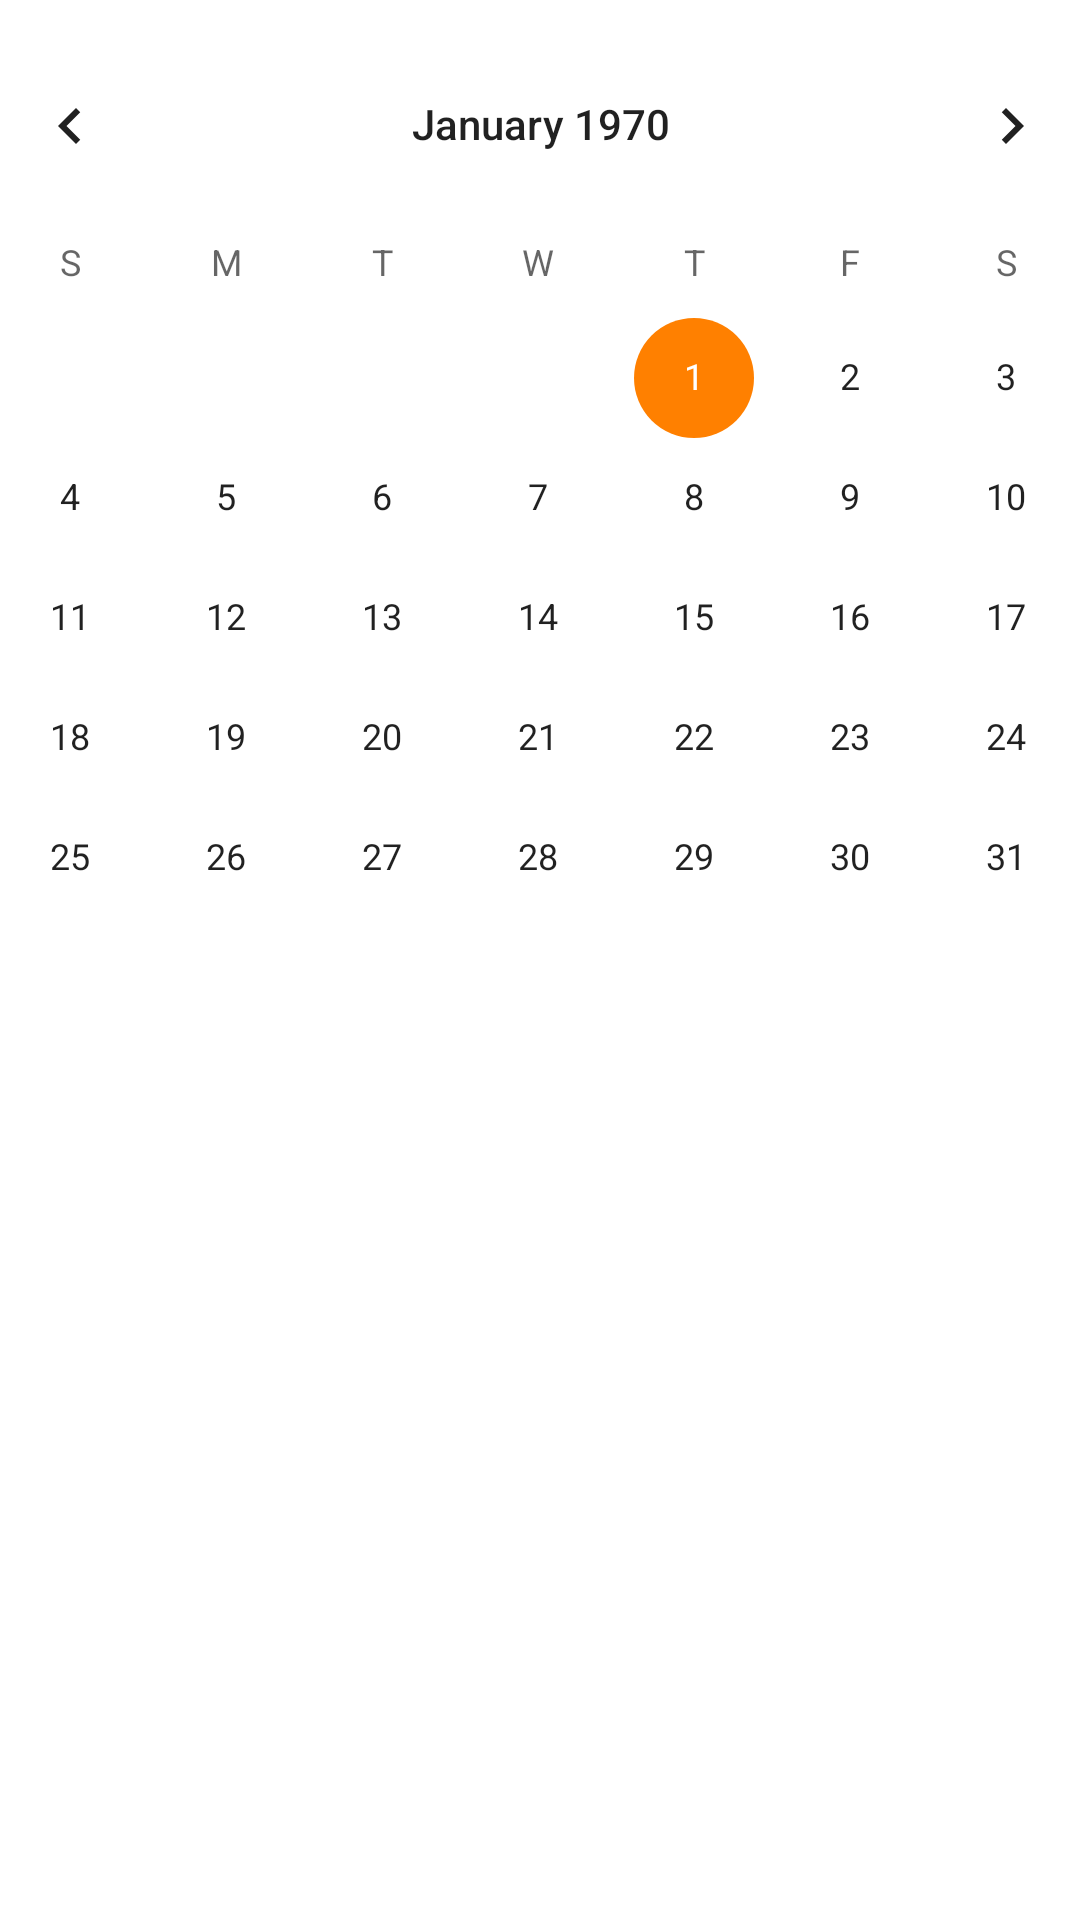

The Android layout XML behind this screen, and the referenced resources:
<!-- AndroidManifest.xml: application theme AppTheme -->
<!-- res/layout/calendar_fragment.xml -->
<?xml version="1.0" encoding="utf-8"?>
<layout
    xmlns:android="http://schemas.android.com/apk/res/android"
    xmlns:app="http://schemas.android.com/apk/res-auto">

    <data>

        <variable
            name="viewModel"
            type="com.example.artka.myrecipestrackers.viewmodels.SharedViewModel" />
    </data>

<androidx.constraintlayout.widget.ConstraintLayout
    android:layout_width="match_parent"
    android:layout_height="match_parent">

    <CalendarView
        android:layout_width="406dp"
        android:layout_height="400dp"
        android:layout_marginStart="8dp"
        android:layout_marginTop="8dp"
        android:layout_marginEnd="8dp"
        app:layout_constraintEnd_toEndOf="parent"
        app:layout_constraintStart_toStartOf="parent"
        app:layout_constraintTop_toTopOf="parent" />

</androidx.constraintlayout.widget.ConstraintLayout>
</layout>
<!-- resources referenced by this layout -->
<resources>
  <style name="AppTheme" parent="Theme.MaterialComponents.Light.DarkActionBar">
          
          <item name="colorPrimary">@color/gray</item>
          <item name="colorPrimaryDark">@color/dark_gray</item>
          <item name="colorAccent">@color/colorAccent</item>
      </style>
  <color name="gray">#808080</color>
  <color name="dark_gray">#383838</color>
  <color name="colorAccent">#FF8000</color>
</resources>
